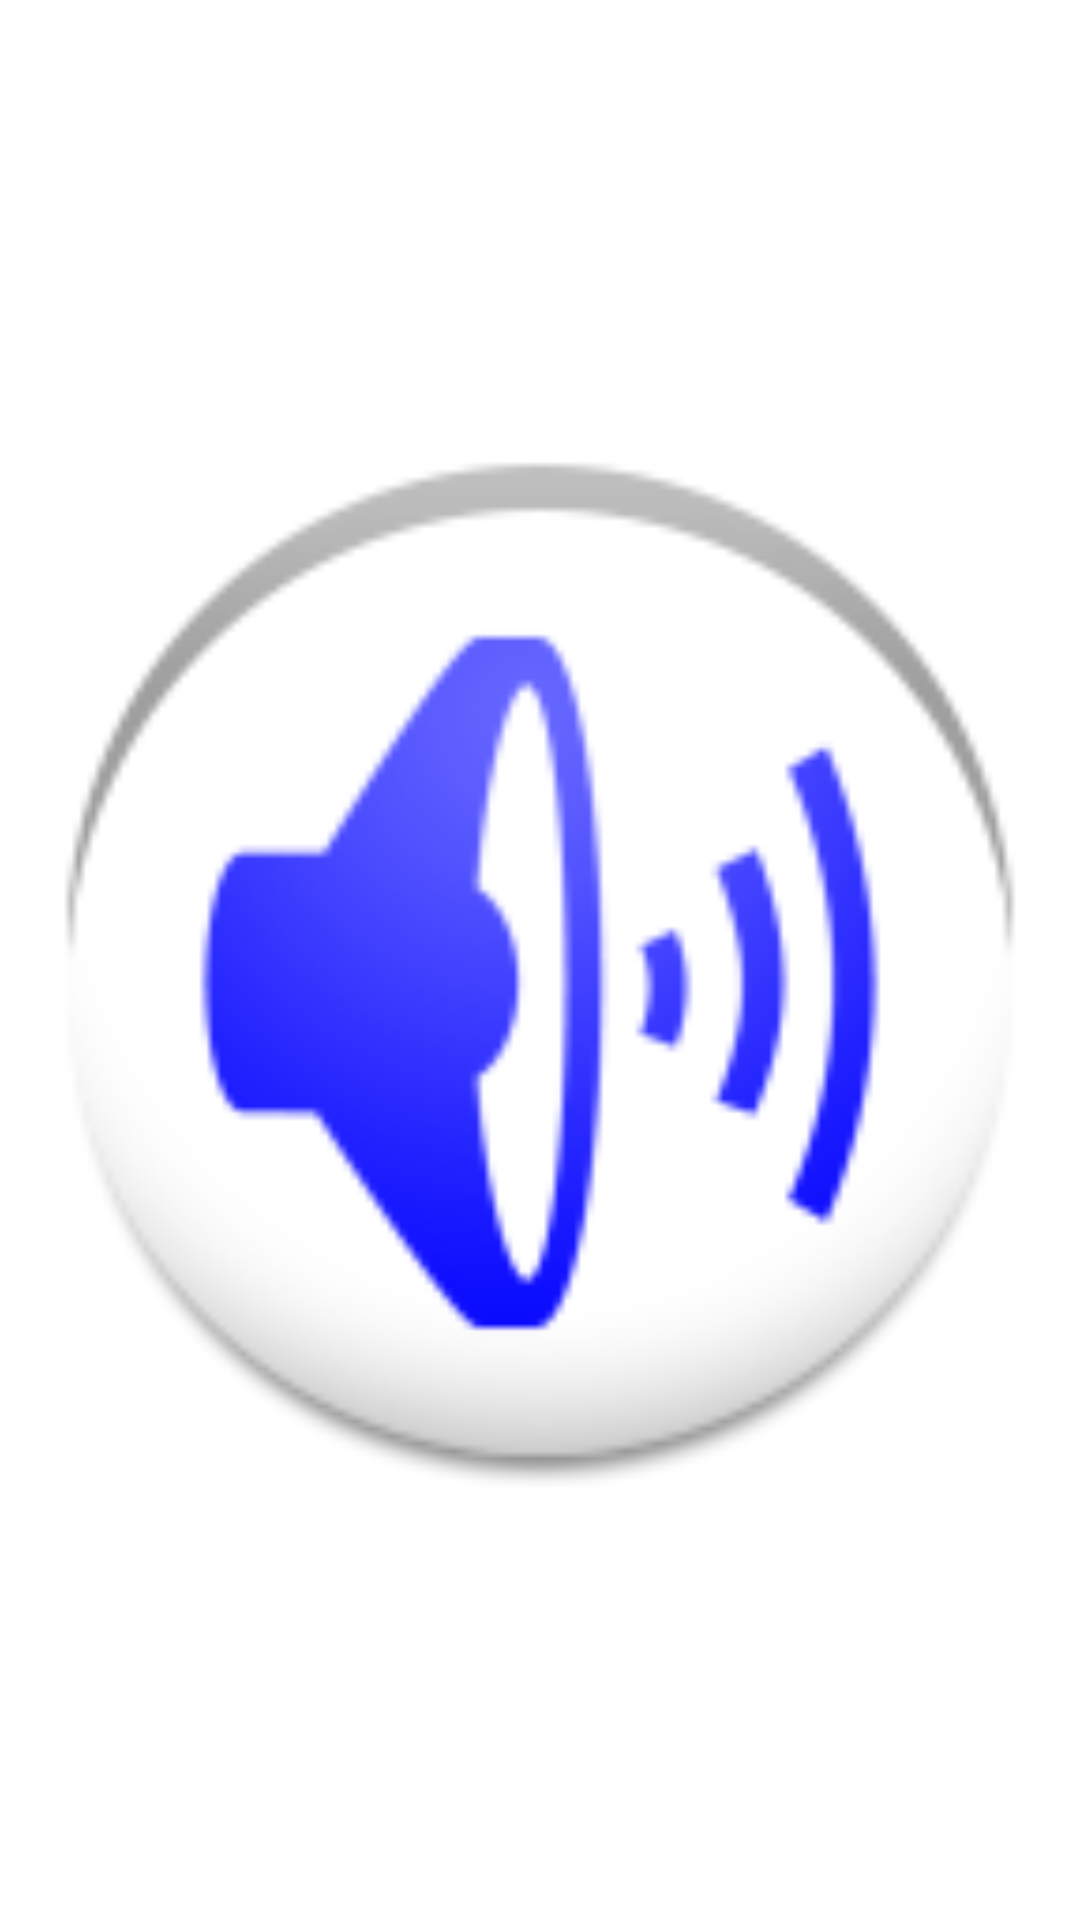

Produce the Android XML layout that renders to this screen, including the resource entries it uses.
<!-- AndroidManifest.xml: application theme AppTheme -->
<!-- res/layout/activity_draw.xml -->
<?xml version="1.0" encoding="utf-8"?>
<LinearLayout xmlns:android="http://schemas.android.com/apk/res/android"
    xmlns:tools="http://schemas.android.com/tools"
    android:layout_width="fill_parent"
    android:layout_height="fill_parent" >

    <ImageView
        android:id="@+id/imageView1"
        android:layout_width="fill_parent"
        android:layout_height="fill_parent"
        android:src="@drawable/ic_launcher" />

</LinearLayout>
<!-- resources referenced by this layout -->
<resources>
  <!-- drawable ic_launcher: png bitmap (drawable-hdpi, 4167 bytes) -->
  <style name="AppTheme" parent="android:Theme.Holo.Light.DarkActionBar">
          
      </style>
</resources>
